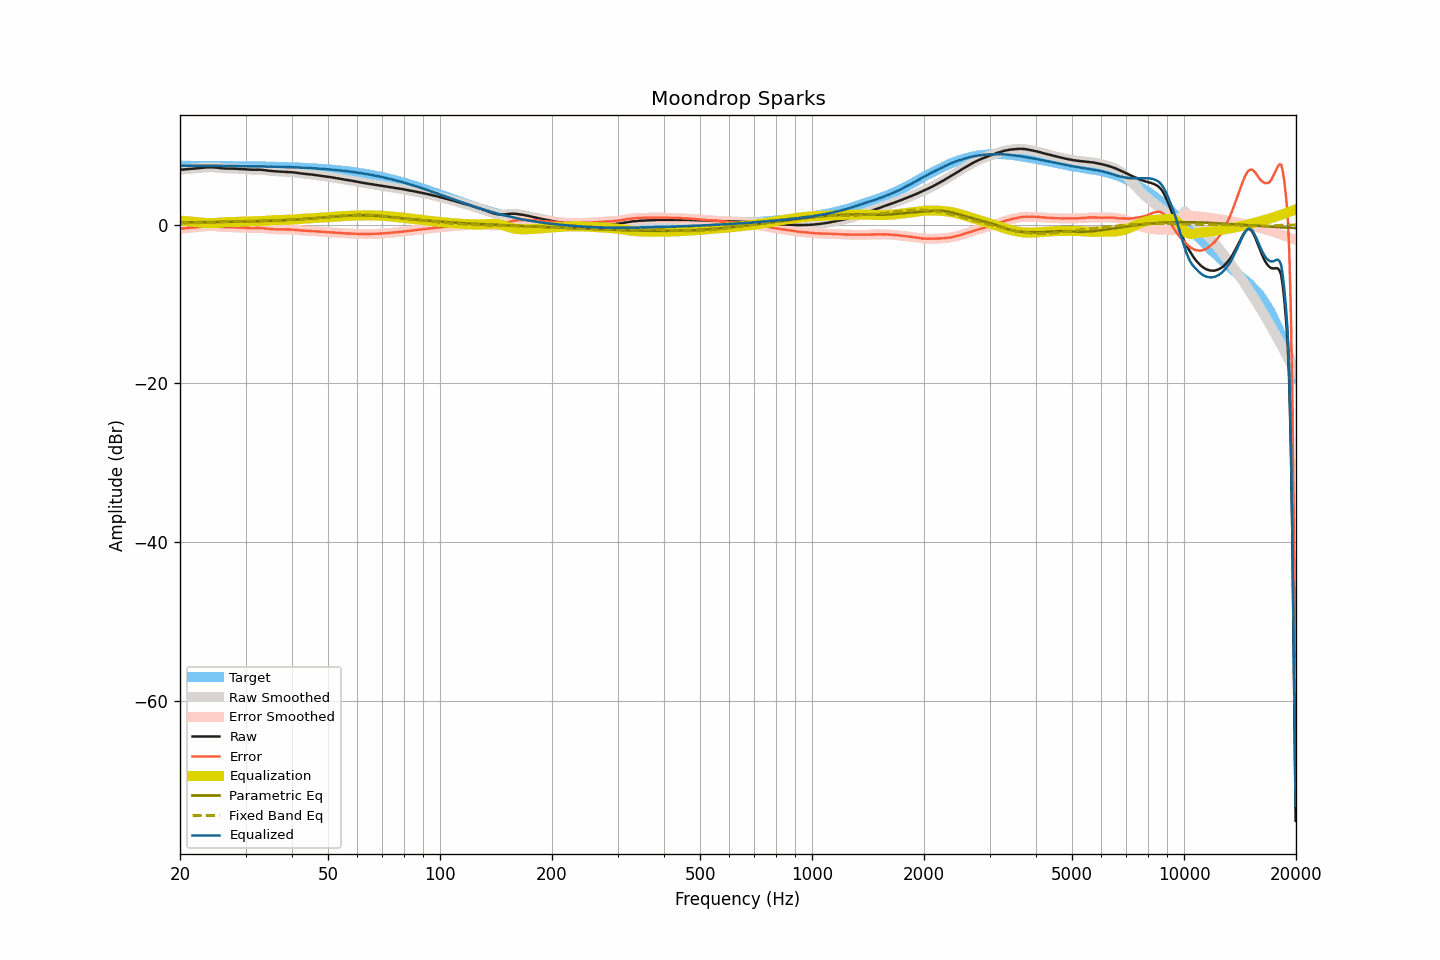

The file beside this chart, header and first rows:
frequency, raw, smoothed, error, error_smoothed, equalization, parametric_eq, fixed_band_eq, equalized_raw, equalized_smoothed, target
20.00, 6.91, 6.91, -0.52, -0.52, 0.51, 0.28, 0.16, 7.42, 7.42, 7.43
20.20, 6.93, 6.93, -0.50, -0.50, 0.50, 0.29, 0.17, 7.43, 7.43, 7.43
20.40, 6.95, 6.95, -0.48, -0.48, 0.48, 0.29, 0.17, 7.43, 7.43, 7.43
20.61, 6.97, 6.97, -0.46, -0.46, 0.46, 0.29, 0.18, 7.43, 7.43, 7.43
20.81, 6.98, 6.98, -0.45, -0.44, 0.44, 0.29, 0.18, 7.42, 7.43, 7.42
21.02, 7.00, 7.00, -0.43, -0.43, 0.43, 0.29, 0.19, 7.42, 7.42, 7.42
21.23, 7.02, 7.01, -0.40, -0.41, 0.41, 0.29, 0.19, 7.43, 7.42, 7.42
21.44, 7.03, 7.03, -0.39, -0.39, 0.39, 0.30, 0.20, 7.42, 7.42, 7.42
21.66, 7.05, 7.05, -0.37, -0.37, 0.37, 0.30, 0.20, 7.42, 7.42, 7.42
21.87, 7.07, 7.07, -0.35, -0.35, 0.35, 0.30, 0.21, 7.42, 7.42, 7.42
22.09, 7.10, 7.10, -0.32, -0.32, 0.32, 0.30, 0.22, 7.42, 7.42, 7.42
22.31, 7.12, 7.12, -0.30, -0.30, 0.30, 0.30, 0.22, 7.42, 7.42, 7.42
22.54, 7.14, 7.14, -0.28, -0.28, 0.28, 0.31, 0.23, 7.42, 7.42, 7.42
22.76, 7.16, 7.16, -0.26, -0.26, 0.26, 0.31, 0.23, 7.42, 7.42, 7.42
22.99, 7.18, 7.18, -0.24, -0.24, 0.24, 0.31, 0.24, 7.42, 7.41, 7.42
23.22, 7.19, 7.19, -0.23, -0.22, 0.22, 0.31, 0.25, 7.41, 7.41, 7.42
23.45, 7.21, 7.21, -0.21, -0.21, 0.21, 0.31, 0.25, 7.41, 7.41, 7.41
23.69, 7.22, 7.22, -0.19, -0.19, 0.19, 0.32, 0.26, 7.41, 7.41, 7.41
23.92, 7.23, 7.23, -0.18, -0.18, 0.19, 0.32, 0.27, 7.41, 7.41, 7.41
24.16, 7.23, 7.23, -0.18, -0.18, 0.18, 0.32, 0.27, 7.41, 7.41, 7.41
24.40, 7.23, 7.23, -0.18, -0.18, 0.19, 0.32, 0.28, 7.41, 7.41, 7.41
24.65, 7.22, 7.22, -0.19, -0.19, 0.20, 0.33, 0.29, 7.41, 7.42, 7.41
24.89, 7.21, 7.21, -0.20, -0.20, 0.21, 0.33, 0.30, 7.42, 7.42, 7.41
25.14, 7.19, 7.18, -0.22, -0.22, 0.23, 0.33, 0.30, 7.41, 7.41, 7.41
25.39, 7.16, 7.16, -0.25, -0.24, 0.25, 0.34, 0.31, 7.40, 7.41, 7.40
25.65, 7.13, 7.13, -0.27, -0.27, 0.27, 0.34, 0.32, 7.39, 7.40, 7.40
25.91, 7.11, 7.11, -0.29, -0.29, 0.28, 0.34, 0.33, 7.39, 7.39, 7.40
26.16, 7.09, 7.09, -0.31, -0.31, 0.30, 0.34, 0.34, 7.39, 7.39, 7.40
26.43, 7.08, 7.08, -0.32, -0.32, 0.31, 0.35, 0.34, 7.39, 7.39, 7.40
26.69, 7.07, 7.07, -0.33, -0.33, 0.32, 0.35, 0.35, 7.39, 7.39, 7.40
26.96, 7.07, 7.07, -0.33, -0.33, 0.33, 0.35, 0.36, 7.39, 7.39, 7.39
27.23, 7.07, 7.07, -0.32, -0.32, 0.33, 0.36, 0.37, 7.40, 7.40, 7.39
27.50, 7.07, 7.07, -0.32, -0.33, 0.33, 0.36, 0.38, 7.40, 7.40, 7.39
27.77, 7.06, 7.06, -0.33, -0.33, 0.34, 0.37, 0.38, 7.39, 7.39, 7.39
28.05, 7.05, 7.05, -0.34, -0.34, 0.34, 0.37, 0.39, 7.39, 7.39, 7.39
28.33, 7.04, 7.04, -0.35, -0.35, 0.35, 0.37, 0.40, 7.38, 7.39, 7.38
28.62, 7.03, 7.03, -0.35, -0.35, 0.35, 0.38, 0.41, 7.38, 7.38, 7.38
28.90, 7.02, 7.02, -0.36, -0.37, 0.36, 0.38, 0.42, 7.38, 7.38, 7.38
29.19, 7.00, 7.00, -0.38, -0.38, 0.37, 0.39, 0.42, 7.37, 7.38, 7.38
29.48, 6.99, 6.99, -0.39, -0.39, 0.39, 0.39, 0.43, 7.37, 7.38, 7.38
29.78, 6.98, 6.98, -0.39, -0.40, 0.40, 0.39, 0.44, 7.38, 7.38, 7.37
30.08, 6.97, 6.97, -0.40, -0.41, 0.41, 0.40, 0.44, 7.38, 7.37, 7.37
30.38, 6.95, 6.95, -0.42, -0.42, 0.42, 0.40, 0.45, 7.37, 7.37, 7.37
30.68, 6.94, 6.94, -0.43, -0.43, 0.42, 0.41, 0.46, 7.36, 7.36, 7.36
30.99, 6.93, 6.93, -0.43, -0.44, 0.43, 0.41, 0.46, 7.35, 7.35, 7.36
31.30, 6.92, 6.92, -0.44, -0.44, 0.43, 0.42, 0.47, 7.35, 7.35, 7.36
31.61, 6.92, 6.92, -0.44, -0.43, 0.43, 0.43, 0.48, 7.34, 7.35, 7.36
31.93, 6.93, 6.93, -0.42, -0.43, 0.43, 0.43, 0.48, 7.35, 7.35, 7.35
32.24, 6.93, 6.93, -0.42, -0.42, 0.43, 0.44, 0.49, 7.35, 7.35, 7.35
32.57, 6.93, 6.93, -0.42, -0.42, 0.43, 0.44, 0.49, 7.36, 7.36, 7.35
32.89, 6.92, 6.92, -0.42, -0.42, 0.43, 0.45, 0.50, 7.35, 7.35, 7.34
33.22, 6.91, 6.90, -0.43, -0.44, 0.44, 0.46, 0.50, 7.35, 7.35, 7.34
33.55, 6.88, 6.88, -0.46, -0.45, 0.46, 0.46, 0.51, 7.34, 7.34, 7.33
33.89, 6.85, 6.85, -0.48, -0.48, 0.48, 0.47, 0.51, 7.32, 7.33, 7.33
34.23, 6.83, 6.82, -0.50, -0.50, 0.50, 0.48, 0.52, 7.32, 7.32, 7.33
34.57, 6.80, 6.80, -0.52, -0.52, 0.52, 0.48, 0.52, 7.31, 7.32, 7.32
34.92, 6.78, 6.78, -0.54, -0.54, 0.54, 0.49, 0.53, 7.31, 7.31, 7.32
35.27, 6.76, 6.76, -0.55, -0.55, 0.55, 0.50, 0.53, 7.31, 7.31, 7.31
35.62, 6.74, 6.74, -0.57, -0.57, 0.57, 0.51, 0.54, 7.30, 7.31, 7.31
35.97, 6.73, 6.72, -0.57, -0.58, 0.58, 0.52, 0.54, 7.30, 7.30, 7.30
... 635 more rows
